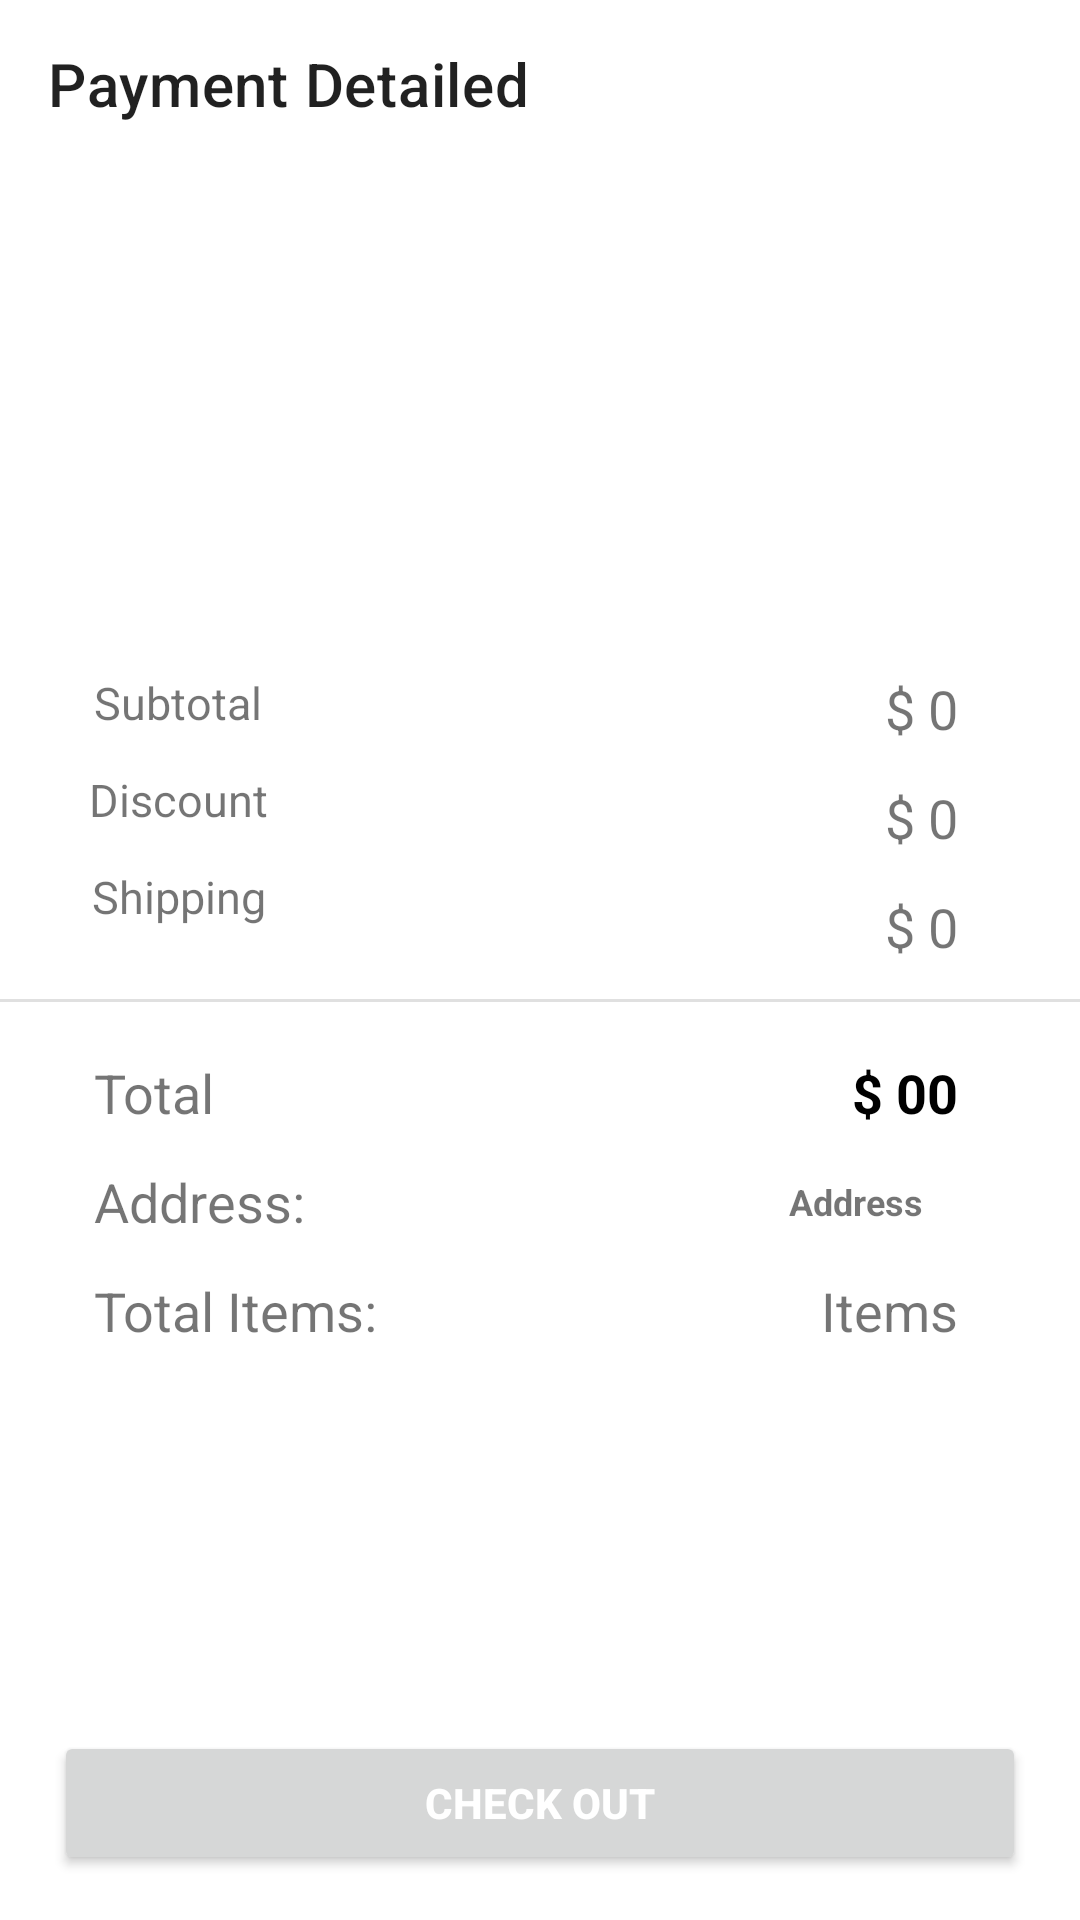

Layout XML and referenced resources for this Android screen:
<!-- AndroidManifest.xml: application theme Theme.MyApplication -->
<!-- res/layout/activity_user_payment.xml -->
<?xml version="1.0" encoding="utf-8"?>
<androidx.constraintlayout.widget.ConstraintLayout xmlns:android="http://schemas.android.com/apk/res/android"
    xmlns:app="http://schemas.android.com/apk/res-auto"
    xmlns:tools="http://schemas.android.com/tools"
    android:layout_width="match_parent"
    android:layout_height="match_parent"
    tools:context=".User.UserPayment">

    <androidx.appcompat.widget.Toolbar
        android:id="@+id/payment_toolbar"
        android:layout_width="match_parent"
        android:layout_height="wrap_content"
        app:layout_constraintEnd_toEndOf="parent"
        app:layout_constraintHorizontal_bias="0.0"
        app:layout_constraintStart_toStartOf="parent"
        app:layout_constraintTop_toTopOf="parent"
        app:title="Payment Detailed"/>

    <ImageView
        android:id="@+id/imageView3"
        android:layout_width="288dp"
        android:layout_height="144dp"
        android:layout_marginTop="24dp"
        android:scaleType="fitXY"
        app:layout_constraintEnd_toEndOf="parent"
        app:layout_constraintHorizontal_bias="0.434"
        app:layout_constraintStart_toStartOf="parent"
        app:layout_constraintTop_toBottomOf="@+id/payment_toolbar"
        app:srcCompat="@drawable/credit_card_image"
        tools:ignore="ContentDescription" />

    <TextView
        android:id="@+id/textView12"
        android:layout_width="wrap_content"
        android:layout_height="wrap_content"
        android:text="@string/subtotal_payment"
        android:textSize="15sp"
        app:layout_constraintStart_toStartOf="@+id/imageView3"
        app:layout_constraintTop_toBottomOf="@+id/imageView3" />

    <TextView
        android:id="@+id/textView14"
        android:layout_width="wrap_content"
        android:layout_height="wrap_content"
        android:layout_marginTop="12dp"
        android:text="@string/discount_payment"
        android:textSize="15sp"
        app:layout_constraintEnd_toEndOf="@+id/textView12"
        app:layout_constraintStart_toStartOf="@+id/textView12"
        app:layout_constraintTop_toBottomOf="@+id/textView12" />

    <TextView
        android:id="@+id/textView15"
        android:layout_width="wrap_content"
        android:layout_height="wrap_content"
        android:layout_marginTop="12dp"
        android:text="@string/shipping_payment"
        android:textSize="15sp"
        app:layout_constraintEnd_toEndOf="@+id/textView14"
        app:layout_constraintStart_toStartOf="@+id/textView14"
        app:layout_constraintTop_toBottomOf="@+id/textView14" />

    <TextView
        android:id="@+id/sub_total"
        android:layout_width="wrap_content"
        android:layout_height="wrap_content"
        android:text="$ 0"
        android:textSize="18sp"
        app:layout_constraintEnd_toEndOf="@+id/imageView3"
        app:layout_constraintTop_toBottomOf="@+id/imageView3" />

    <TextView
        android:id="@+id/textView17"
        android:layout_width="wrap_content"
        android:layout_height="wrap_content"
        android:layout_marginTop="12dp"
        android:text="$ 0"
        android:textSize="18sp"
        app:layout_constraintEnd_toEndOf="@+id/sub_total"
        app:layout_constraintStart_toStartOf="@+id/sub_total"
        app:layout_constraintTop_toBottomOf="@+id/sub_total" />

    <TextView
        android:id="@+id/textView18"
        android:layout_width="wrap_content"
        android:layout_height="wrap_content"
        android:layout_marginTop="12dp"
        android:text="$ 0"
        android:textSize="18sp"
        app:layout_constraintEnd_toEndOf="@+id/textView17"
        app:layout_constraintStart_toStartOf="@+id/textView17"
        app:layout_constraintTop_toBottomOf="@+id/textView17" />

    <View
        android:id="@+id/divider5"
        android:layout_width="430dp"
        android:layout_height="1dp"
        android:layout_marginTop="24dp"
        android:background="?android:attr/listDivider"
        app:layout_constraintEnd_toEndOf="parent"
        app:layout_constraintStart_toStartOf="parent"
        app:layout_constraintTop_toBottomOf="@+id/textView15" />

    <TextView
        android:id="@+id/textView19"
        android:layout_width="wrap_content"
        android:layout_height="wrap_content"
        android:layout_marginTop="18dp"
        android:text="Total"
        android:textSize="18dp"
        app:layout_constraintStart_toStartOf="@+id/imageView3"
        app:layout_constraintTop_toBottomOf="@+id/divider5" />

    <TextView
        android:id="@+id/total_amt"
        android:layout_width="wrap_content"
        android:layout_height="wrap_content"
        android:text="$ 00"
        android:textColor="@color/black"
        android:textSize="18sp"
        android:textStyle="bold"
        app:layout_constraintBottom_toBottomOf="@+id/textView19"
        app:layout_constraintEnd_toEndOf="@+id/textView18"
        app:layout_constraintTop_toTopOf="@+id/textView19" />

    <TextView
        android:id="@+id/textView_ShippsTo_id"
        android:layout_width="wrap_content"
        android:layout_height="wrap_content"
        android:text="Address: "
        android:layout_marginTop="12dp"
        android:textSize="18sp"
        app:layout_constraintStart_toStartOf="@+id/textView19"
        app:layout_constraintTop_toBottomOf="@+id/textView19" />

    <TextView
        android:id="@+id/total_items"
        android:layout_width="wrap_content"
        android:layout_height="wrap_content"
        android:layout_marginTop="12dp"
        android:text="Items"
        android:textSize="18sp"
        app:layout_constraintBottom_toBottomOf="@+id/total_item_tv"
        app:layout_constraintEnd_toEndOf="@+id/total_amt"
        app:layout_constraintTop_toBottomOf="@+id/textView_ShippsTo_id" />

    <TextView
        android:id="@+id/total_item_tv"
        android:layout_width="wrap_content"
        android:layout_height="wrap_content"
        android:text="Total Items: "
        android:layout_marginTop="12dp"
        android:textSize="18sp"
        app:layout_constraintStart_toStartOf="@+id/textView_ShippsTo_id"
        app:layout_constraintTop_toBottomOf="@+id/textView_ShippsTo_id" />

    <TextView
        android:id="@+id/address_tot_tv"
        android:layout_width="wrap_content"
        android:layout_height="wrap_content"
        android:layout_marginStart="145dp"
        android:maxLines="@android:integer/config_longAnimTime"
        android:text="Address"
        android:textSize="12sp"
        android:textStyle="bold"
        app:layout_constraintBottom_toBottomOf="@+id/textView_ShippsTo_id"
        app:layout_constraintEnd_toEndOf="@+id/total_amt"
        app:layout_constraintStart_toEndOf="@+id/textView_ShippsTo_id"
        app:layout_constraintTop_toTopOf="@+id/textView_ShippsTo_id" />

    <Button
        android:id="@+id/pay_btn"
        android:layout_width="0dp"
        android:layout_height="wrap_content"
        android:text="Check Out"
        android:textColor="@android:color/white"
        android:textStyle="bold"
        android:layout_marginBottom="15dp"
        app:layout_constraintBottom_toBottomOf="parent"
        app:layout_constraintEnd_toEndOf="parent"
        app:layout_constraintHorizontal_bias="0.504"
        app:layout_constraintWidth_percent=".9"
        app:layout_constraintStart_toStartOf="parent" />

</androidx.constraintlayout.widget.ConstraintLayout>
<!-- resources referenced by this layout -->
<resources>
  <color name="black">#FF000000</color>
  <string name="discount_payment">Discount</string>
  <string name="shipping_payment">Shipping</string>
  <string name="subtotal_payment">Subtotal</string>
  <style name="Theme.MyApplication" parent="Theme.MaterialComponents.DayNight.NoActionBar">
          
          <item name="colorPrimary">@color/purple_500</item>
          <item name="colorPrimaryVariant">@color/purple_700</item>
          <item name="colorOnPrimary">@color/white</item>
          
          <item name="colorSecondary">@color/teal_200</item>
          <item name="colorSecondaryVariant">@color/teal_700</item>
          <item name="colorOnSecondary">@color/black</item>
          
          <item name="android:statusBarColor" tools:targetApi="l">?attr/colorPrimaryVariant</item>
          
      </style>
  <color name="purple_500">#FF6200EE</color>
  <color name="purple_700">#FF3700B3</color>
  <color name="white">#FFFFFFFF</color>
  <color name="teal_200">#FF03DAC5</color>
  <color name="teal_700">#FF018786</color>
</resources>
